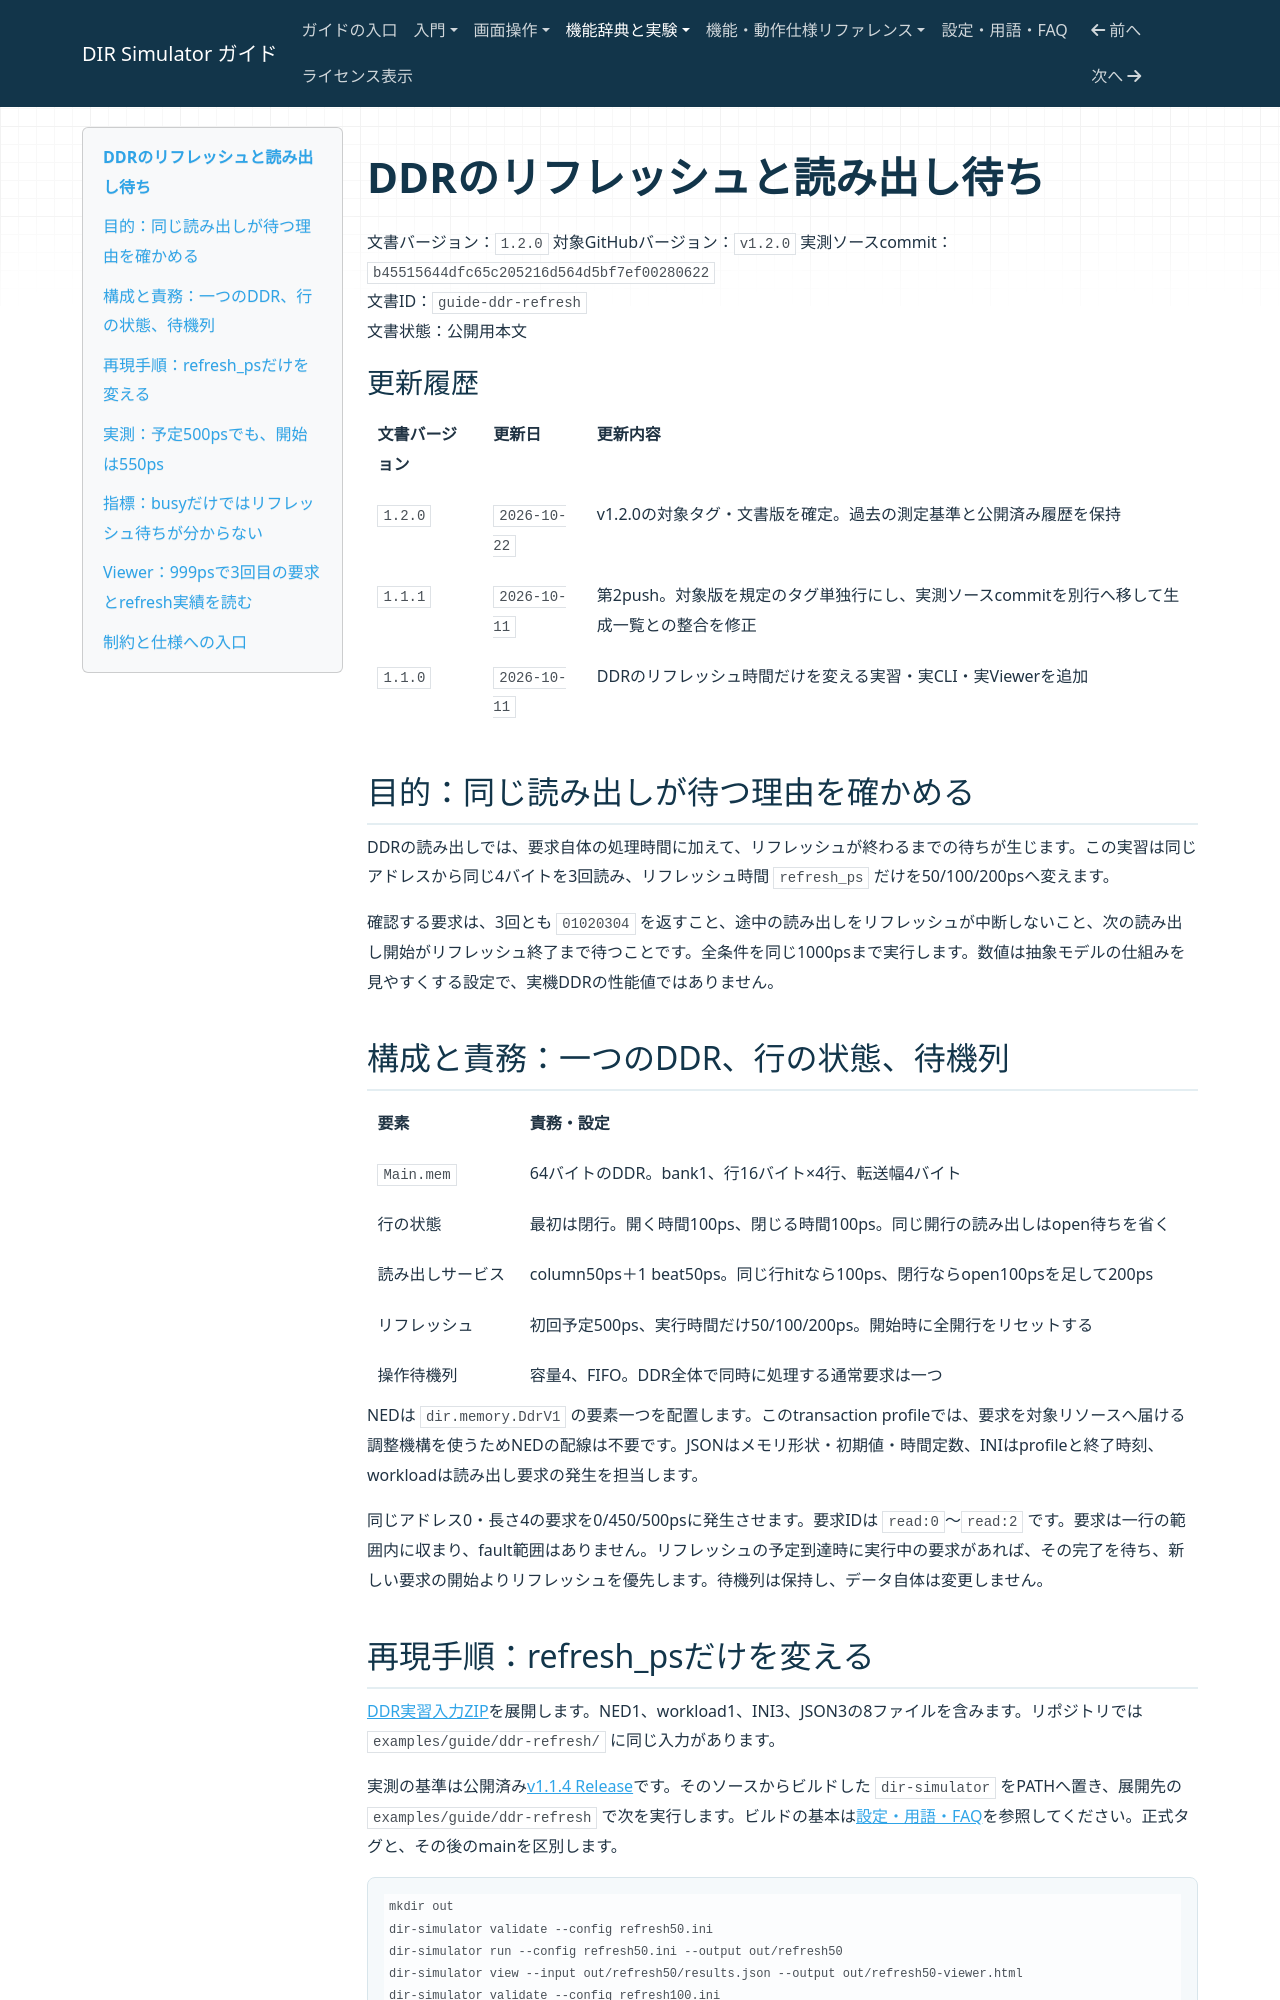

repository: hideki-ozu/DIR-Simulator · page: DDRのリフレッシュと読み出し待ち.html · generator: mkdocs

# DDRのリフレッシュと読み出し待ち

文書バージョン：`1.2.0`
対象GitHubバージョン：`v1.2.0`
実測ソースcommit：`b45515644dfc65c205216d564d5bf7ef00280622`  
文書ID：`guide-ddr-refresh`  
文書状態：公開用本文

### 更新履歴

| 文書バージョン | 更新日 | 更新内容 |
| --- | --- | --- |
| `1.2.0` | `2026-10-22` | v1.2.0の対象タグ・文書版を確定。過去の測定基準と公開済み履歴を保持 |
| `1.1.1` | `2026-10-11` | 第2push。対象版を規定のタグ単独行にし、実測ソースcommitを別行へ移して生成一覧との整合を修正 |
| `1.1.0` | `2026-10-11` | DDRのリフレッシュ時間だけを変える実習・実CLI・実Viewerを追加 |

## 目的：同じ読み出しが待つ理由を確かめる

DDRの読み出しでは、要求自体の処理時間に加えて、リフレッシュが終わるまでの待ちが生じます。この実習は同じアドレスから同じ4バイトを3回読み、リフレッシュ時間 `refresh_ps` だけを50/100/200psへ変えます。

確認する要求は、3回とも `01020304` を返すこと、途中の読み出しをリフレッシュが中断しないこと、次の読み出し開始がリフレッシュ終了まで待つことです。全条件を同じ1000psまで実行します。数値は抽象モデルの仕組みを見やすくする設定で、実機DDRの性能値ではありません。
